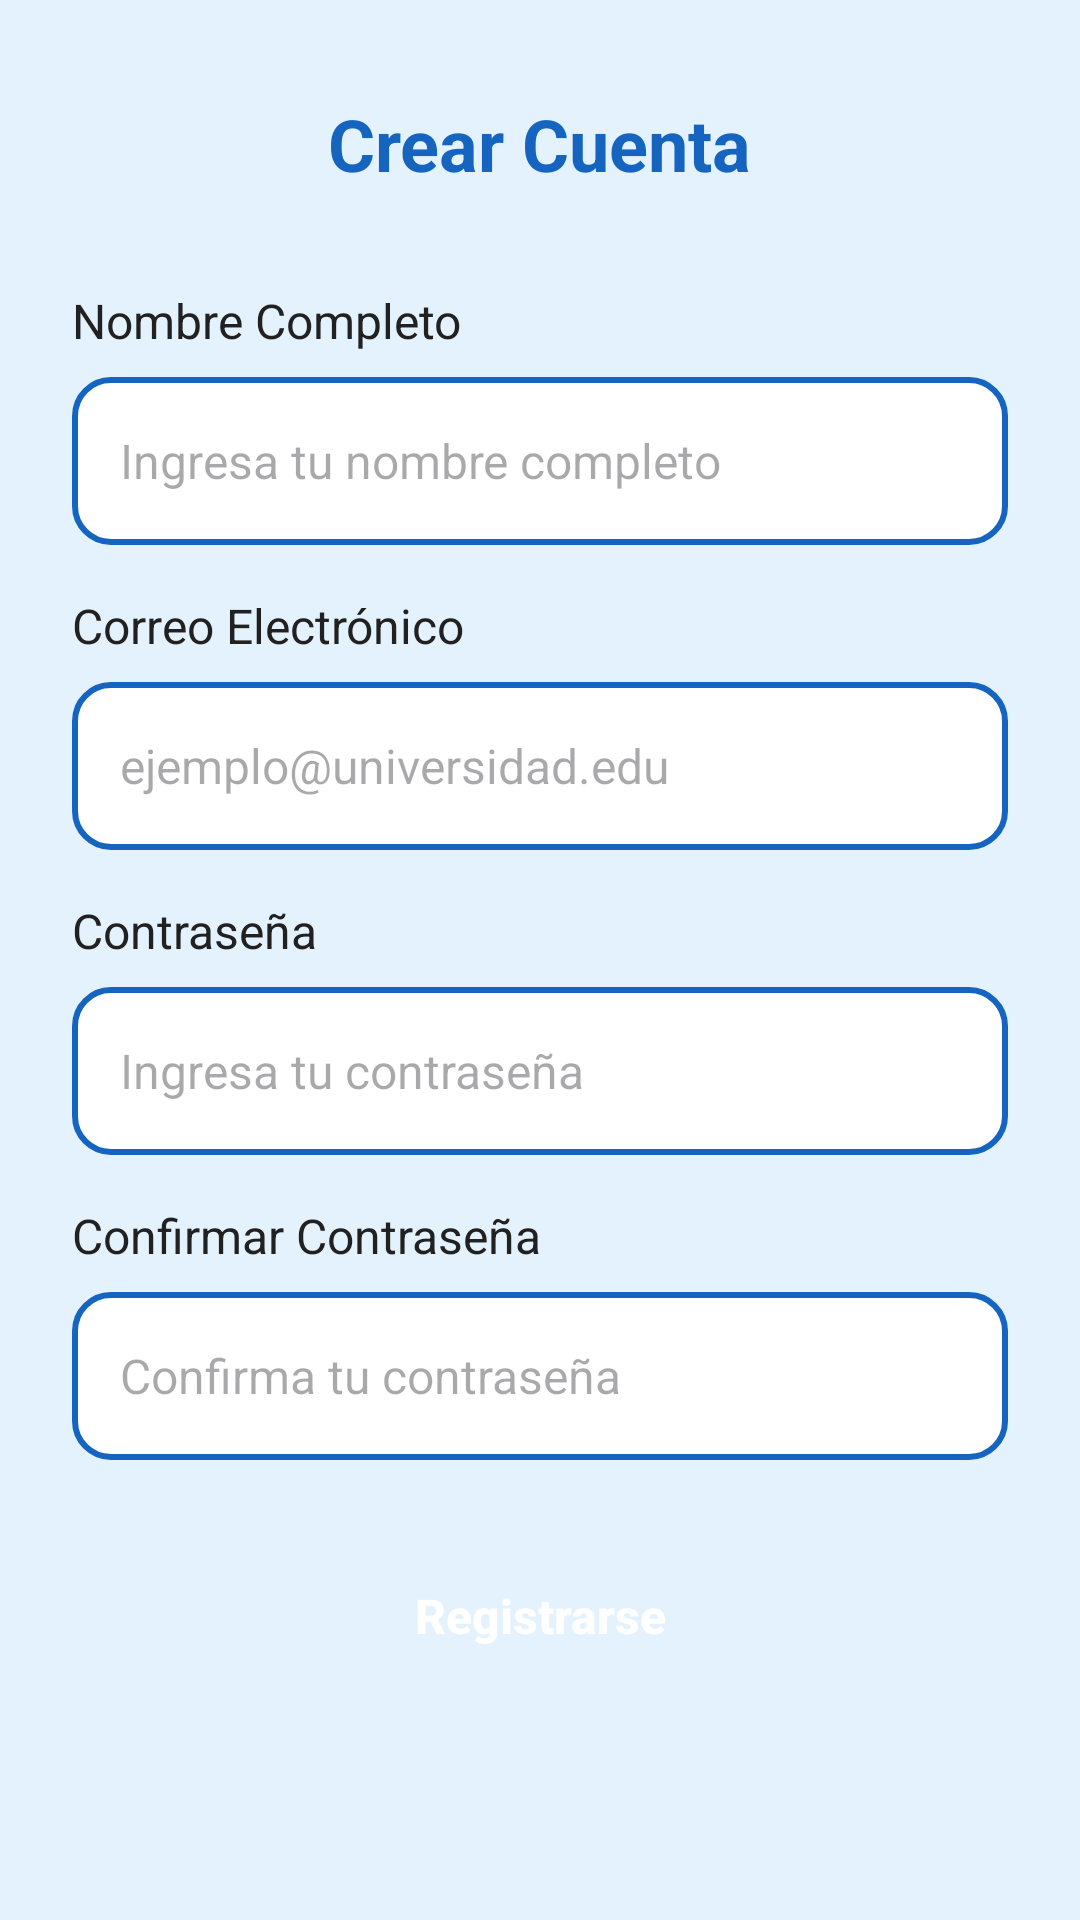

Android layout source for this screen:
<!-- AndroidManifest.xml: application theme Theme.DelUVery -->
<!-- res/layout/activity_signup.xml -->
<?xml version="1.0" encoding="utf-8"?>
<ScrollView xmlns:android="http://schemas.android.com/apk/res/android"
    xmlns:app="http://schemas.android.com/apk/res-auto"
    android:layout_width="match_parent"
    android:layout_height="match_parent"
    android:background="@color/background_light"
    android:fillViewport="true">

    <LinearLayout
        android:layout_width="match_parent"
        android:layout_height="wrap_content"
        android:orientation="vertical"
        android:padding="24dp">

        
        <RelativeLayout
            android:layout_width="match_parent"
            android:layout_height="wrap_content"
            android:layout_marginBottom="24dp">

            <ImageButton
                android:id="@+id/btn_back"
                android:layout_width="48dp"
                android:layout_height="48dp"
                android:layout_alignParentStart="true"
                android:background="?attr/selectableItemBackgroundBorderless"
                android:contentDescription="@string/back"
                android:padding="12dp"
                android:src="@drawable/ic_arrow_back"
                android:tint="@color/primary_blue" />

            <TextView
                android:layout_width="wrap_content"
                android:layout_height="wrap_content"
                android:layout_centerInParent="true"
                android:text="@string/crear_cuenta"
                android:textColor="@color/primary_blue"
                android:textSize="24sp"
                android:textStyle="bold" />
        </RelativeLayout>

        
        <TextView
            android:layout_width="match_parent"
            android:layout_height="wrap_content"
            android:layout_marginBottom="8dp"
            android:text="@string/nombre_completo"
            android:textColor="@color/text_primary"
            android:textSize="16sp" />

        <EditText
            android:id="@+id/et_full_name"
            android:layout_width="match_parent"
            android:layout_height="56dp"
            android:layout_marginBottom="16dp"
            android:background="@drawable/bg_edittext"
            android:hint="@string/ingresa_tu_nombre_completo"
            android:inputType="textPersonName"
            android:padding="16dp"
            android:textSize="16sp" />

        
        <TextView
            android:layout_width="match_parent"
            android:layout_height="wrap_content"
            android:layout_marginBottom="8dp"
            android:text="@string/correo_electronico"
            android:textColor="@color/text_primary"
            android:textSize="16sp" />

        <EditText
            android:id="@+id/et_email"
            android:layout_width="match_parent"
            android:layout_height="56dp"
            android:layout_marginBottom="16dp"
            android:background="@drawable/bg_edittext"
            android:hint="@string/ejemplo_email"
            android:inputType="textEmailAddress"
            android:padding="16dp"
            android:textSize="16sp" />

        
        <TextView
            android:layout_width="match_parent"
            android:layout_height="wrap_content"
            android:layout_marginBottom="8dp"
            android:text="@string/contrasena"
            android:textColor="@color/text_primary"
            android:textSize="16sp" />

        <EditText
            android:id="@+id/et_password"
            android:layout_width="match_parent"
            android:layout_height="56dp"
            android:layout_marginBottom="16dp"
            android:background="@drawable/bg_edittext"
            android:hint="@string/ingresa_tu_contrasena"
            android:inputType="textPassword"
            android:padding="16dp"
            android:textSize="16sp" />

        
        <TextView
            android:layout_width="match_parent"
            android:layout_height="wrap_content"
            android:layout_marginBottom="8dp"
            android:text="@string/confirmar_contrasena"
            android:textColor="@color/text_primary"
            android:textSize="16sp" />

        <EditText
            android:id="@+id/et_confirm_password"
            android:layout_width="match_parent"
            android:layout_height="56dp"
            android:layout_marginBottom="24dp"
            android:background="@drawable/bg_edittext"
            android:hint="@string/confirma_tu_contrasena"
            android:inputType="textPassword"
            android:padding="16dp"
            android:textSize="16sp" />

        
        <Button
            android:id="@+id/btn_register"
            android:layout_width="match_parent"
            android:layout_height="56dp"
            android:background="@drawable/bg_button_blue"
            android:text="@string/registrarse"
            android:textAllCaps="false"
            android:textColor="@color/white"
            android:textSize="16sp"
            android:textStyle="bold" />

        
        <ProgressBar
            android:id="@+id/progress_bar"
            style="?android:attr/progressBarStyleLarge"
            android:layout_width="wrap_content"
            android:layout_height="wrap_content"
            android:layout_gravity="center"
            android:visibility="gone" />

    </LinearLayout>
</ScrollView>
<!-- resources referenced by this layout -->
<resources>
  <color name="background_light">#E3F2FD</color>
  <color name="primary_blue">#1565C0</color>
  <color name="text_primary">#212121</color>
  <color name="white">#FFFFFFFF</color>
  <!-- drawable bg_edittext (drawable) -->
  <?xml version="1.0" encoding="utf-8"?>
  <shape xmlns:android="http://schemas.android.com/apk/res/android"
      android:shape="rectangle">
      <solid android:color="@color/white" />
      <stroke
          android:width="2dp"
          android:color="@color/primary_blue" />
      <corners android:radius="12dp" />
  </shape>
  <string name="back">Atrás</string>
  <string name="confirma_tu_contrasena">Confirma tu contraseña</string>
  <string name="confirmar_contrasena">Confirmar Contraseña</string>
  <string name="contrasena">Contraseña</string>
  <string name="correo_electronico">Correo Electrónico</string>
  <string name="crear_cuenta">Crear Cuenta</string>
  <string name="ejemplo_email">ejemplo@universidad.edu</string>
  <string name="ingresa_tu_contrasena">Ingresa tu contraseña</string>
  <string name="ingresa_tu_nombre_completo">Ingresa tu nombre completo</string>
  <string name="nombre_completo">Nombre Completo</string>
  <string name="registrarse">Registrarse</string>
  <style name="Theme.DelUVery" parent="Base.Theme.DelUVery" />
  <style name="Base.Theme.DelUVery" parent="Theme.Material3.DayNight.NoActionBar">
          <item name="colorPrimary">@color/primary_blue</item>
          <item name="colorPrimaryDark">@color/primary_blue_dark</item>
          <item name="colorAccent">@color/accent_green</item>
      </style>
  <color name="primary_blue_dark">#0D47A1</color>
  <color name="accent_green">#4CAF50</color>
</resources>
